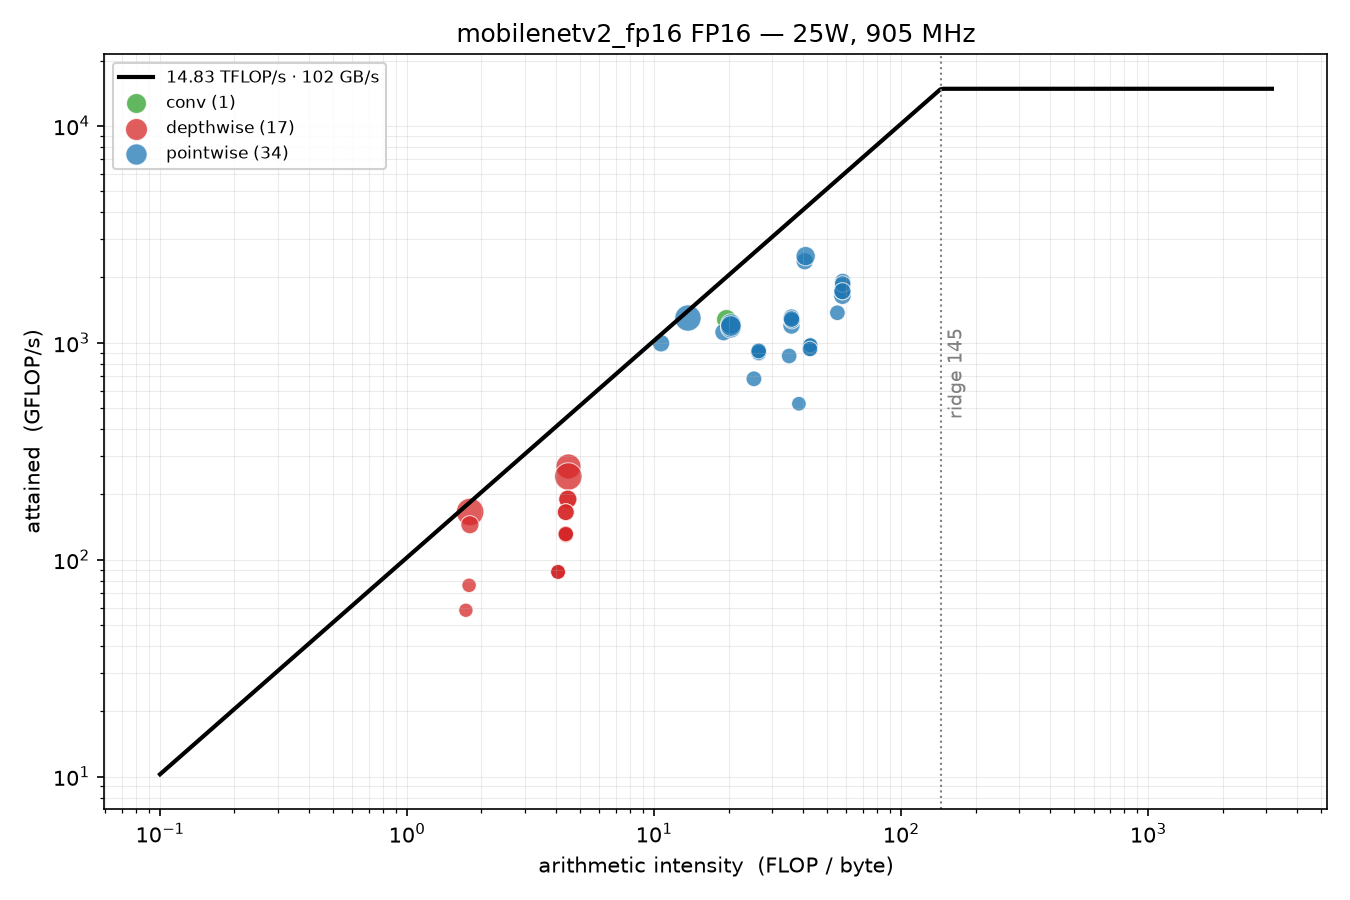

Source data for this figure (header and first rows):
layer, kind, time_ms, pct, flops, bytes, ai, gflops
Reformatting CopyNode for Input Tensor 0…, overhead, 0.01715, 2.321, 0, 0, , 
Conv_0 + Clip_1, conv, 0.01691, 2.281, 21676032, 1105664, 19.6, 1282
Conv_2 + Clip_3, depthwise, 0.02688, 3.615, 7225344, 1606272, 4.498, 268.8
Conv_4, pointwise, 0.01291, 1.738, 12845056, 1205280, 10.66, 994.7
Conv_5 + Clip_6, pointwise, 0.02964, 3.987, 38535168, 2813120, 13.7, 1300
Conv_7 + Clip_8, depthwise, 0.03267, 4.392, 5419008, 3012480, 1.799, 165.9
Conv_9, pointwise, 0.01291, 1.737, 14450688, 757296, 19.08, 1119
Conv_10 + Clip_11, pointwise, 0.01846, 2.48, 21676032, 1060896, 20.43, 1174
Conv_12 + Clip_13, depthwise, 0.03361, 4.336, 8128512, 1809216, 4.493, 241.8
Conv_14 + Add_15, pointwise, 0.01778, 2.421, 21676032, 1060656, 20.44, 1219
Conv_16 + Clip_17, pointwise, 0.01814, 2.454, 21676032, 1060896, 20.43, 1195
Conv_18 + Clip_19, depthwise, 0.01402, 1.891, 2032128, 1131840, 1.795, 144.9
Conv_20, pointwise, 0.01059, 1.426, 7225344, 285248, 25.33, 682.1
Conv_21 + Clip_22, pointwise, 0.01073, 1.445, 9633792, 363904, 26.47, 897.5
Conv_23 + Clip_24, depthwise, 0.01427, 1.919, 2709504, 605952, 4.471, 189.9
Conv_25 + Add_26, pointwise, 0.01075, 1.45, 9633792, 363584, 26.5, 895.8
Conv_27 + Clip_28, pointwise, 0.01049, 1.41, 9633792, 363904, 26.47, 918.2
Conv_29 + Clip_30, depthwise, 0.01427, 1.917, 2709504, 605952, 4.471, 189.9
Conv_31 + Add_32, pointwise, 0.01067, 1.437, 9633792, 363584, 26.5, 902.6
Conv_33 + Clip_34, pointwise, 0.01051, 1.417, 9633792, 363904, 26.47, 916.4
Conv_35 + Clip_36, depthwise, 0.008898, 1.205, 677376, 380160, 1.782, 76.13
Conv_37, pointwise, 0.009201, 1.235, 4816896, 125056, 38.52, 523.5
Conv_38 + Clip_39, pointwise, 0.01017, 1.366, 9633792, 225536, 42.72, 947.4
Conv_40 + Clip_41, depthwise, 0.01039, 1.408, 1354752, 308736, 4.388, 130.4
Conv_42 + Add_43, pointwise, 0.01003, 1.35, 9633792, 224896, 42.84, 960.7
Conv_44 + Clip_45, pointwise, 0.01003, 1.358, 9633792, 225536, 42.72, 960.7
Conv_46 + Clip_47, depthwise, 0.01043, 1.411, 1354752, 308736, 4.388, 129.9
Conv_48 + Add_49, pointwise, 0.009947, 1.338, 9633792, 224896, 42.84, 968.5
Conv_50 + Clip_51, pointwise, 0.01029, 1.377, 9633792, 225536, 42.72, 936.2
Conv_52 + Clip_53, depthwise, 0.01039, 1.405, 1354752, 308736, 4.388, 130.4
Conv_54 + Add_55, pointwise, 0.009887, 1.323, 9633792, 224896, 42.84, 974.4
Conv_56 + Clip_57, pointwise, 0.01029, 1.374, 9633792, 225536, 42.72, 936.2
Conv_58 + Clip_59, depthwise, 0.01031, 1.395, 1354752, 308736, 4.388, 131.4
Conv_60, pointwise, 0.01051, 1.408, 14450688, 262080, 55.14, 1375
Conv_61 + Clip_62, pointwise, 0.01316, 1.764, 21676032, 375168, 57.78, 1648
Conv_63 + Clip_64, depthwise, 0.01231, 1.656, 2032128, 463104, 4.388, 165.1
Conv_65 + Add_66, pointwise, 0.0113, 1.517, 21676032, 374208, 57.93, 1918
Conv_67 + Clip_68, pointwise, 0.01253, 1.695, 21676032, 375168, 57.78, 1730
Conv_69 + Clip_70, depthwise, 0.01227, 1.655, 2032128, 463104, 4.388, 165.7
Conv_71 + Add_72, pointwise, 0.01162, 1.562, 21676032, 374208, 57.93, 1865
Conv_73 + Clip_74, pointwise, 0.01255, 1.696, 21676032, 375168, 57.78, 1727
Conv_75 + Clip_76, depthwise, 0.008696, 1.175, 508032, 293760, 1.729, 58.42
Conv_77, pointwise, 0.01039, 1.402, 9031680, 256768, 35.17, 869.2
Conv_78 + Clip_79, pointwise, 0.01255, 1.689, 15052800, 418880, 35.94, 1199
Conv_80 + Clip_81, depthwise, 0.009645, 1.296, 846720, 207360, 4.083, 87.79
Conv_82 + Add_83, pointwise, 0.01174, 1.581, 15052800, 417280, 36.07, 1282
Conv_84 + Clip_85, pointwise, 0.01146, 1.541, 15052800, 418880, 35.94, 1313
Conv_86 + Clip_87, depthwise, 0.009665, 1.294, 846720, 207360, 4.083, 87.61
Conv_88 + Add_89, pointwise, 0.01188, 1.6, 15052800, 417280, 36.07, 1267
Conv_90 + Clip_91, pointwise, 0.0117, 1.573, 15052800, 418880, 35.94, 1286
Conv_92 + Clip_93, depthwise, 0.009645, 1.289, 846720, 207360, 4.083, 87.79
Conv_94, pointwise, 0.01267, 1.696, 30105600, 740480, 40.66, 2376
Conv_95 + Clip_96, pointwise, 0.016, 2.155, 40140800, 978560, 41.02, 2509
GlobalAveragePool_97, unattributed, 0.007143, 0.9603, 0, 0, , 
Gemm_104_myl54_0, unattributed, 0.02677, 3.601, 0, 0, , 
__myl_Cast_myl54_1, unattributed, 0.004298, 0.578, 0, 0, , 
